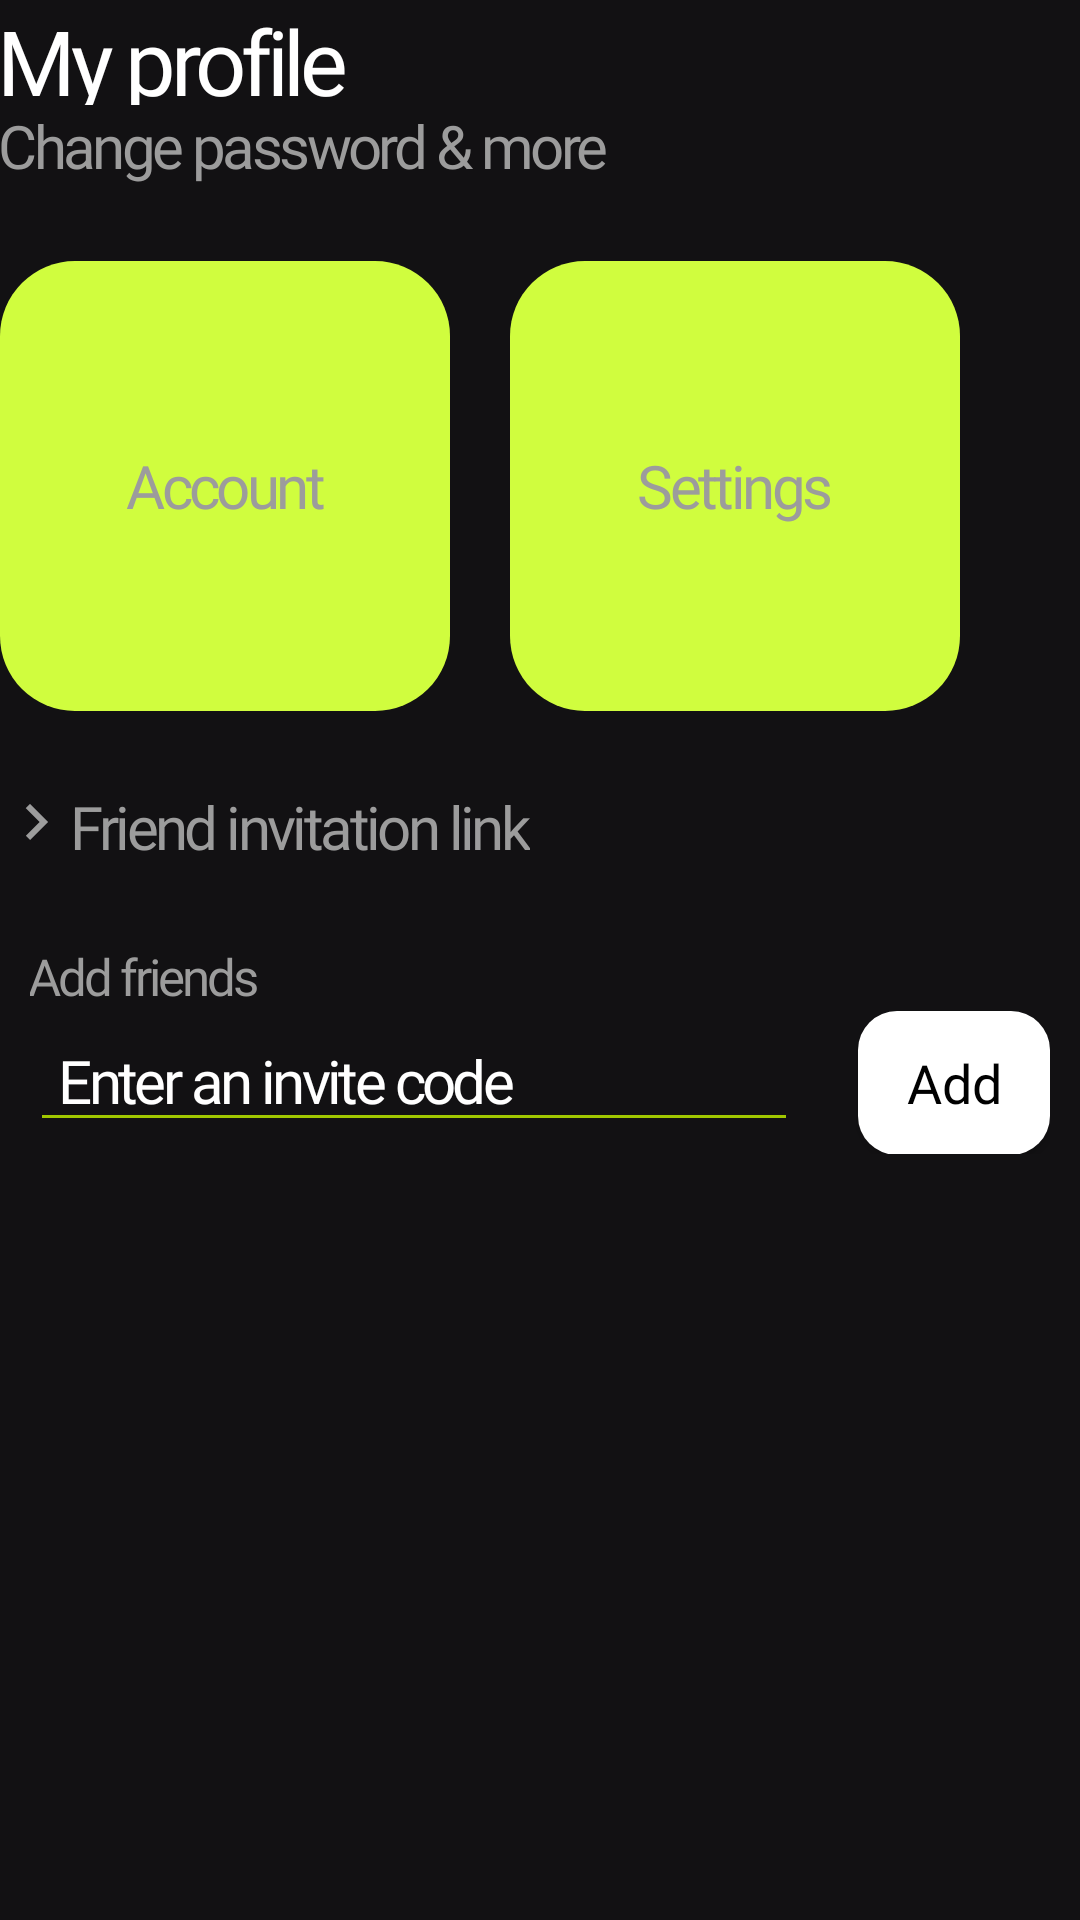

The Android layout XML behind this screen, and the referenced resources:
<!-- AndroidManifest.xml: application theme Theme.TravelMate -->
<!-- res/layout/fragment_profile_content.xml -->
<?xml version="1.0" encoding="utf-8"?>
<LinearLayout xmlns:android="http://schemas.android.com/apk/res/android"
    xmlns:tools="http://schemas.android.com/tools"
    android:layout_width="match_parent"
    android:layout_height="match_parent"
    android:background="@color/bg"
    android:orientation="vertical"
    tools:context=".fragments.ProfileContentFragment">


    <TextView
        android:layout_width="wrap_content"
        android:layout_height="35dp"
        android:text="My profile"
        android:theme="@style/tight"
        android:fontFamily="@font/bold"
        android:textColor="@color/white"
        android:textSize="30sp"
        />

    <TextView
        android:layout_width="wrap_content"
        android:layout_height="wrap_content"
        android:text="@string/change_password_more"
        android:theme="@style/tight"
        android:fontFamily="@font/bold"
        android:textColor="@color/hint"
        android:textSize="20sp"/>

    <LinearLayout
        android:layout_width="match_parent"
        android:layout_height="wrap_content"
        android:layout_marginTop="15dp"
        android:paddingVertical="10dp"
        android:orientation="horizontal">

        <FrameLayout
            android:id="@+id/profile_account_button"
            android:layout_width="150dp"
            android:layout_height="150dp"
            android:background="@drawable/radius"
            android:layout_gravity="center"
            android:backgroundTint="@color/green">

            <TextView
                android:layout_width="match_parent"
                android:layout_height="wrap_content"
                android:layout_gravity="center"
                android:fontFamily="@font/bold"
                android:text="Account"
                android:textAlignment="center"
                android:textColor="@color/hint"
                android:textSize="20sp"
                android:theme="@style/tight" />


        </FrameLayout>

        <FrameLayout
            android:id="@+id/profile_settings_button"
            android:layout_marginLeft="20dp"
            android:layout_width="150dp"
            android:layout_height="150dp"
            android:background="@drawable/radius"
            android:layout_gravity="center"
            android:backgroundTint="@color/green">

            <TextView
                android:layout_width="match_parent"
                android:layout_height="wrap_content"
                android:layout_gravity="center"
                android:fontFamily="@font/bold"
                android:text="Settings"
                android:textAlignment="center"
                android:textColor="@color/hint"
                android:textSize="20sp"
                android:theme="@style/tight" />


        </FrameLayout>

    </LinearLayout>

    <LinearLayout
        android:id="@+id/profile_friend_button"
        android:layout_width="match_parent"
        android:layout_height="wrap_content"
        android:layout_marginTop="15dp"
        android:orientation="horizontal"
        >

        <ImageView
            android:layout_width="wrap_content"
            android:layout_height="wrap_content"
            android:src="@drawable/right_arrow"
            />

        <TextView
            android:layout_width="wrap_content"
            android:layout_height="wrap_content"
            android:text="Friend invitation link"
            android:theme="@style/tight"
            android:fontFamily="@font/bold"
            android:textColor="@color/hint"
            android:textSize="20sp"/>

    </LinearLayout>

    <TextView
        android:paddingStart="10dp"
        android:layout_width="wrap_content"
        android:layout_height="wrap_content"
        android:layout_marginTop="25dp"
        android:text="Add friends"
        android:theme="@style/tight"
        android:fontFamily="@font/bold"
        android:textColor="@color/hint"
        android:textSize="17sp"/>

    <LinearLayout
        android:layout_width="match_parent"
        android:layout_height="wrap_content"
        android:layout_marginStart="10dp"
        android:layout_marginEnd="10dp"
        android:orientation="horizontal">

        <EditText
            android:id="@+id/add_friend_input"
            android:layout_weight="80"
            android:layout_width="0dp"
            android:layout_height="wrap_content"
            android:layout_marginEnd="20dp"
            android:fontFamily="@font/bold"
            android:hint="Enter an invite code"
            android:textColor="@color/white"
            android:textColorHint="@color/white"
            android:textSize="20sp"
            android:theme="@style/tight"
            android:paddingStart="10dp"
        />

        <android.widget.Button
            android:layout_weight="20"
            android:id="@+id/add_friend_btn"
            android:layout_width="0dp"
            android:layout_height="wrap_content"
            android:background="@drawable/button_clean"
            android:fontFamily="@font/bold"
            android:text="Add"
            android:textAllCaps="false"
            android:textColor="@color/black"
            android:textSize="18sp" />


    </LinearLayout>


</LinearLayout>
<!-- resources referenced by this layout -->
<resources>
  <color name="bg">#121113</color>
  <color name="black">#FF000000</color>
  <color name="green">#D0FD3E</color>
  <color name="hint">#9C9C9C</color>
  <color name="white">#FFFFFFFF</color>
  <!-- drawable button_clean (drawable) -->
  <?xml version="1.0" encoding="utf-8"?>
  <shape
      xmlns:android="http://schemas.android.com/apk/res/android"
      android:shape="rectangle">
  
      <corners
          android:radius="13dp"/>
      <solid
          android:color="@color/white"/>
  
  
  
  </shape>
  <!-- drawable radius (drawable) -->
  <?xml version="1.0" encoding="utf-8"?>
  <shape
      xmlns:android="http://schemas.android.com/apk/res/android"
      android:shape="rectangle">
  
      <corners
          android:radius="25dp"/>
      <solid
          android:color="@color/white"/>
  
  
  </shape>
  <!-- drawable right_arrow (drawable) -->
  <vector xmlns:android="http://schemas.android.com/apk/res/android" android:autoMirrored="true" android:height="24dp" android:tint="#9C9C9C" android:viewportHeight="24" android:viewportWidth="24" android:width="24dp">
        
      <path android:fillColor="@android:color/white" android:pathData="M8.59,16.59L13.17,12 8.59,7.41 10,6l6,6 -6,6 -1.41,-1.41z"/>
      
  </vector>
  <string name="change_password_more">Change password &amp; more</string>
  <style name="tight">
          <item name="android:letterSpacing">-0.06</item>
      </style>
  <style name="Theme.TravelMate" parent="Base.Theme.TravelMate" />
  <style name="Base.Theme.TravelMate" parent="Theme.MaterialComponents.DayNight.NoActionBar">
          
          <item name="colorOnSurface">#181717</item>
          <item name="colorPrimary">@color/white</item>
          <item name="colorAccent">@color/green</item>
      </style>
</resources>
